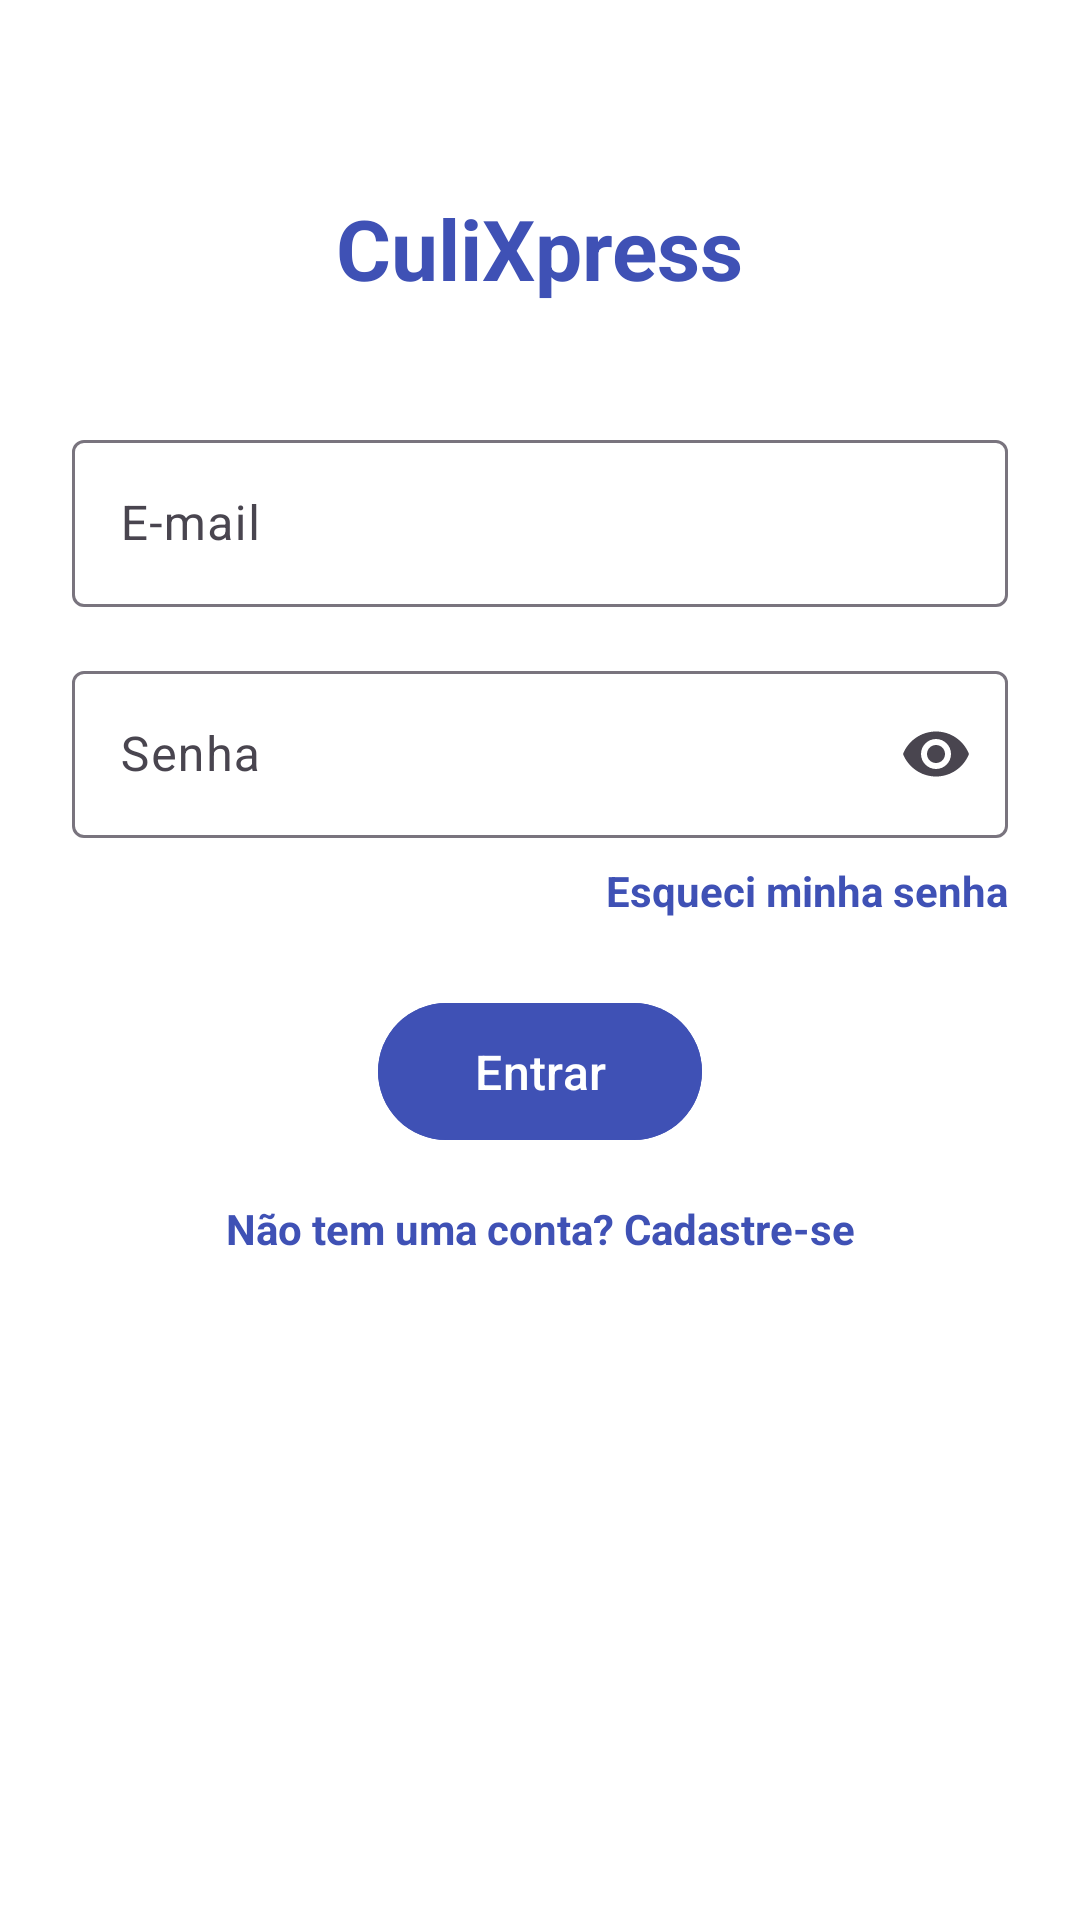

Here is an Android app screen rendered from its layout file. Give the layout XML and the strings, colors and styles it references.
<!-- AndroidManifest.xml: application theme Theme.Culixpress -->
<!-- res/layout/activity_login.xml -->
<?xml version="1.0" encoding="utf-8"?>
<androidx.constraintlayout.widget.ConstraintLayout
    xmlns:android="http://schemas.android.com/apk/res/android"
    xmlns:app="http://schemas.android.com/apk/res-auto"
    xmlns:tools="http://schemas.android.com/tools"
    android:layout_width="match_parent"
    android:layout_height="match_parent"
    android:padding="24dp"
    android:background="@android:color/white">

    
    <TextView
        android:id="@+id/appTitle"
        android:layout_width="wrap_content"
        android:layout_height="wrap_content"
        android:text="CuliXpress"
        android:textSize="28sp"
        android:textStyle="bold"
        android:textColor="@color/primaryColor"
        app:layout_constraintTop_toTopOf="parent"
        app:layout_constraintStart_toStartOf="parent"
        app:layout_constraintEnd_toEndOf="parent"
        android:layout_marginTop="40dp"/>

    
    <com.google.android.material.textfield.TextInputLayout
        android:id="@+id/loginEmailLayout"
        android:layout_width="0dp"
        android:layout_height="wrap_content"
        android:hint="E-mail"
        app:endIconMode="clear_text"
        app:layout_constraintTop_toBottomOf="@id/appTitle"
        app:layout_constraintStart_toStartOf="parent"
        app:layout_constraintEnd_toEndOf="parent"
        android:layout_marginTop="40dp">

        <com.google.android.material.textfield.TextInputEditText
            android:id="@+id/loginEmail"
            android:layout_width="match_parent"
            android:layout_height="wrap_content"
            android:inputType="textEmailAddress"/>
    </com.google.android.material.textfield.TextInputLayout>

    
    <com.google.android.material.textfield.TextInputLayout
        android:id="@+id/loginPasswordLayout"
        android:layout_width="0dp"
        android:layout_height="wrap_content"
        android:hint="Senha"
        app:endIconMode="password_toggle"
        app:layout_constraintTop_toBottomOf="@id/loginEmailLayout"
        app:layout_constraintStart_toStartOf="parent"
        app:layout_constraintEnd_toEndOf="parent"
        android:layout_marginTop="16dp">

        <com.google.android.material.textfield.TextInputEditText
            android:id="@+id/loginPassword"
            android:layout_width="match_parent"
            android:layout_height="wrap_content"
            android:inputType="textPassword"/>
    </com.google.android.material.textfield.TextInputLayout>

    
    <TextView
        android:id="@+id/textForgotPassword"
        android:layout_width="wrap_content"
        android:layout_height="wrap_content"
        android:text="Esqueci minha senha"
        android:textColor="@color/primaryColor"
        android:textStyle="bold"
        android:textSize="14sp"
        app:layout_constraintTop_toBottomOf="@id/loginPasswordLayout"
        app:layout_constraintEnd_toEndOf="parent"
        android:layout_marginTop="8dp"/>

    
    <com.google.android.material.button.MaterialButton
        android:id="@+id/buttonLogin"
        android:layout_width="wrap_content"
        android:layout_height="wrap_content"
        android:text="Entrar"
        android:textSize="16sp"
        android:textAllCaps="false"
        android:backgroundTint="@color/primaryColor"
        android:textColor="@android:color/white"
        android:paddingHorizontal="32dp"
        android:paddingVertical="12dp"
        app:layout_constraintTop_toBottomOf="@id/textForgotPassword"
        app:layout_constraintStart_toStartOf="parent"
        app:layout_constraintEnd_toEndOf="parent"
        android:layout_marginTop="24dp"/>

    
    <ProgressBar
        android:id="@+id/progressBar"
        android:layout_width="wrap_content"
        android:layout_height="wrap_content"
        android:visibility="gone"
        android:layout_marginTop="16dp"
        app:layout_constraintTop_toBottomOf="@id/buttonLogin"
        app:layout_constraintStart_toStartOf="parent"
        app:layout_constraintEnd_toEndOf="parent"/>

    
    <TextView
        android:id="@+id/textToRegister"
        android:layout_width="wrap_content"
        android:layout_height="wrap_content"
        android:text="Não tem uma conta? Cadastre-se"
        android:textColor="@color/primaryColor"
        android:textStyle="bold"
        android:textSize="14sp"
        app:layout_constraintTop_toBottomOf="@id/progressBar"
        app:layout_constraintStart_toStartOf="parent"
        app:layout_constraintEnd_toEndOf="parent"
        android:layout_marginTop="16dp"/>

</androidx.constraintlayout.widget.ConstraintLayout>
<!-- resources referenced by this layout -->
<resources>
  <color name="primaryColor">#3F51B5</color>
  <style name="Theme.Culixpress" parent="Base.Theme.Culixpress" />
  <style name="Base.Theme.Culixpress" parent="Theme.Material3.DayNight.NoActionBar">
          
          
      </style>
</resources>
